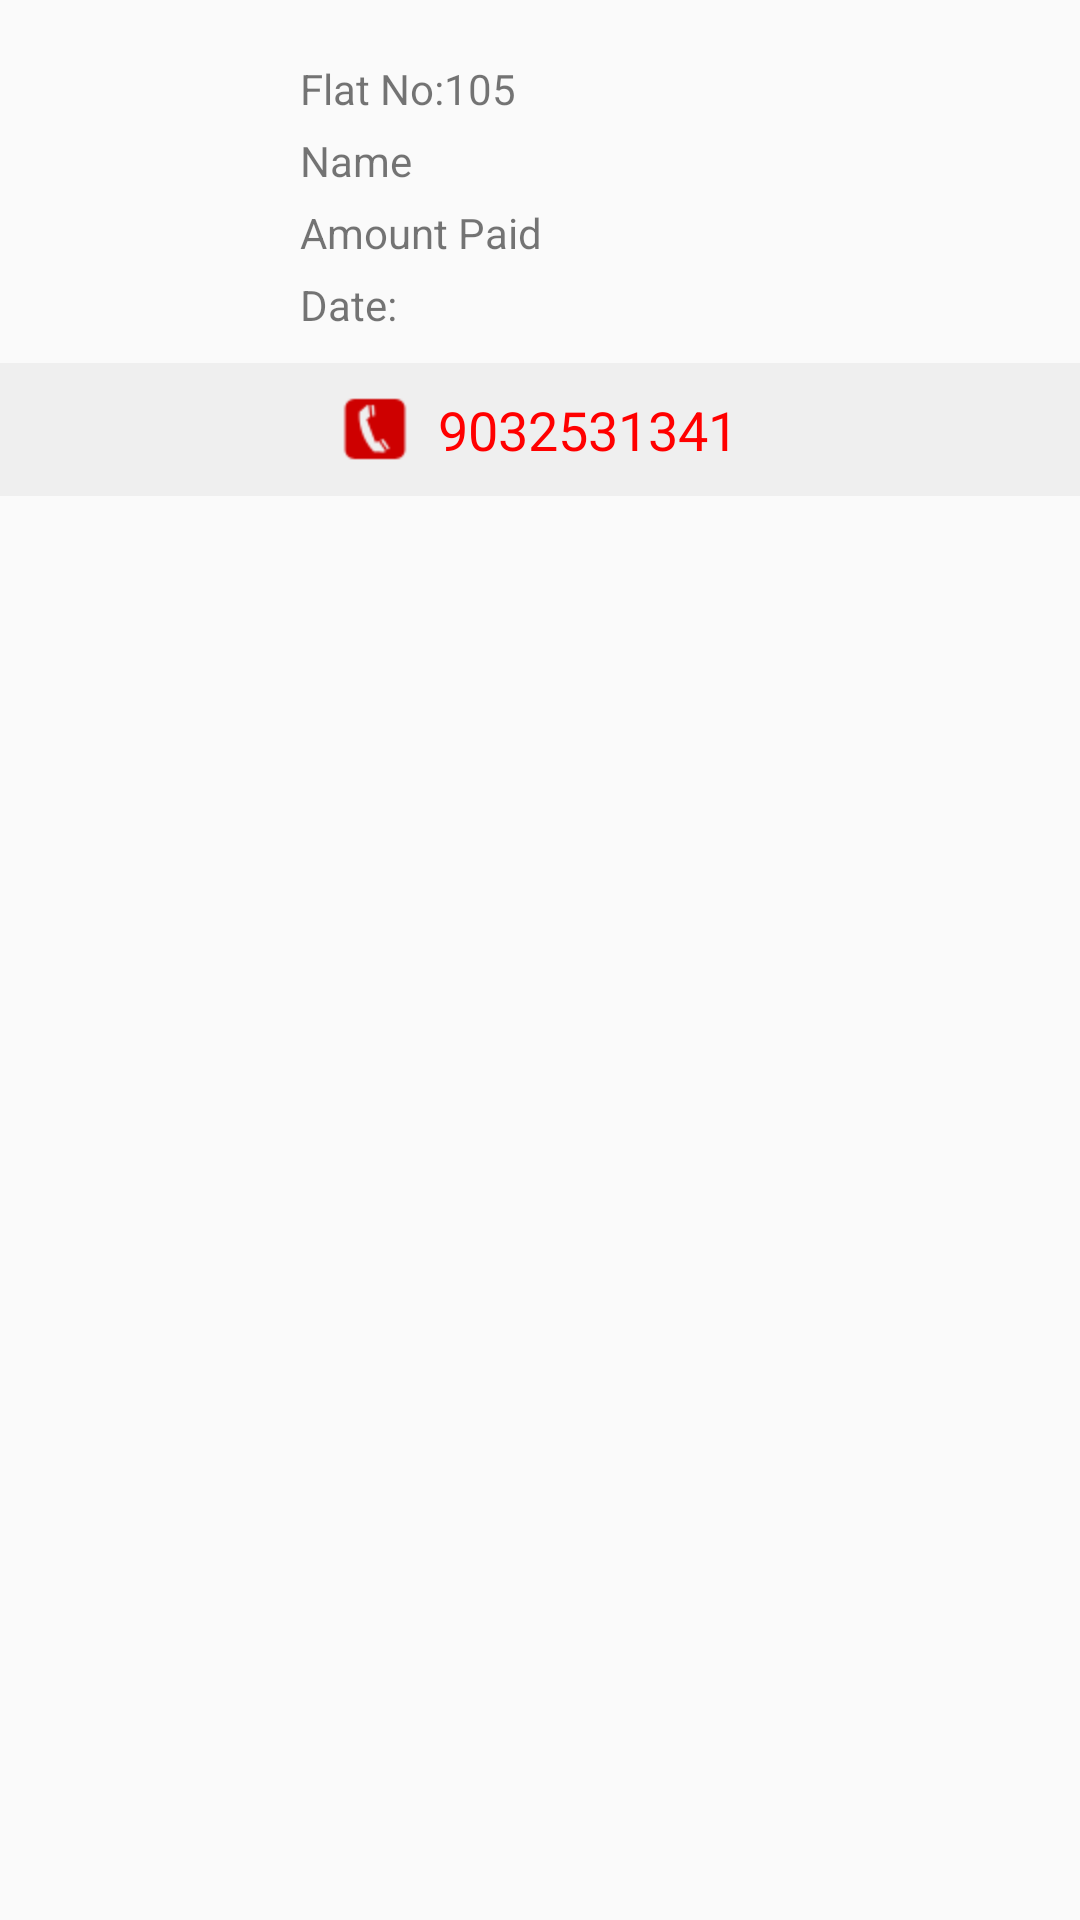

Reconstruct the res/layout file that produces this screen, plus the resources it refers to.
<!-- AndroidManifest.xml: application theme AppTheme -->
<!-- res/layout/total_lis_item.xml -->
<?xml version="1.0" encoding="utf-8"?>
<RelativeLayout
    xmlns:android="http://schemas.android.com/apk/res/android" android:layout_width="match_parent"
    android:layout_height="match_parent">

    <RelativeLayout
        android:id="@+id/rl_details"
        android:layout_width="match_parent"
        android:layout_height="wrap_content"
        android:layout_margin="10dp">
        <ImageView
            android:id="@+id/img_comp"
            android:layout_width="80dp"
            android:layout_height="80dp"
            android:src="@drawable/ic_action_name"/>

        <TextView
            android:id="@+id/tv_name"
            android:layout_width="wrap_content"
            android:layout_height="wrap_content"
            android:layout_toRightOf="@+id/img_comp"
            android:layout_marginTop="10dp"
            android:layout_marginLeft="10dp"
            android:text="Flat No:105"/>
        <TextView
            android:id="@+id/tv_flat"
            android:layout_width="wrap_content"
            android:layout_height="wrap_content"
            android:layout_toRightOf="@+id/img_comp"
            android:layout_below="@+id/tv_name"
            android:layout_marginTop="5dp"
            android:layout_marginLeft="10dp"
            android:text="Name"/>
        <TextView
            android:id="@+id/tv_comptype"
            android:layout_width="wrap_content"
            android:layout_height="wrap_content"
            android:layout_toRightOf="@+id/img_comp"
            android:layout_marginTop="5dp"
            android:layout_below="@+id/tv_flat"
            android:layout_marginLeft="10dp"
            android:text="Amount Paid"/>
        <TextView
            android:id="@+id/tv_date"
            android:layout_width="wrap_content"
            android:layout_height="wrap_content"
            android:layout_toRightOf="@+id/img_comp"
            android:layout_marginTop="5dp"
            android:layout_below="@+id/tv_comptype"
            android:layout_marginLeft="10dp"
            android:text="Date:"/>

        <TextView
            android:visibility="gone"
            android:layout_width="wrap_content"
            android:layout_height="wrap_content"
            android:text="Pay Bill"
            android:padding="3dp"
            android:layout_alignParentRight="true"
            android:background="@color/colorPrimary"
            android:textColor="@color/white"/>

    </RelativeLayout>

    <LinearLayout
        android:layout_width="match_parent"
        android:layout_height="wrap_content"
        android:weightSum="1"
        android:background="#80e5e5e5"
        android:gravity="center"
        android:layout_below="@+id/rl_details">

        <TextView
            android:layout_width="wrap_content"
            android:layout_margin="10dp"
            android:gravity="center"
            android:drawableStart="@drawable/phone_icon"
            android:drawableLeft="@drawable/phone_icon"
            android:drawablePadding="10dp"
            android:textColor="@color/red_bg"
            android:textSize="18sp"
            android:layout_height="wrap_content"
            android:text="9032531341"/>

    </LinearLayout>
</RelativeLayout>
<!-- resources referenced by this layout -->
<resources>
  <color name="colorPrimary">#0108a1</color>
  <color name="red_bg">#ff0000</color>
  <color name="white">#ffffff</color>
  <!-- drawable phone_icon: png bitmap (drawable-hdpi, 3286 bytes) -->
  <style name="AppTheme" parent="Theme.AppCompat.Light.NoActionBar">
          
          <item name="colorPrimary">@color/colorPrimary</item>
          <item name="colorPrimaryDark">@color/colorPrimary</item>
          <item name="colorAccent">@color/colorAccent</item>
      </style>
  <color name="colorAccent">#32CD32</color>
</resources>
